Image classification data set "dataset_final" (Sree14hari/BridgeCrack-Segmentation on GitHub). Class labels (3): heavy crack, light crack, medium crack.

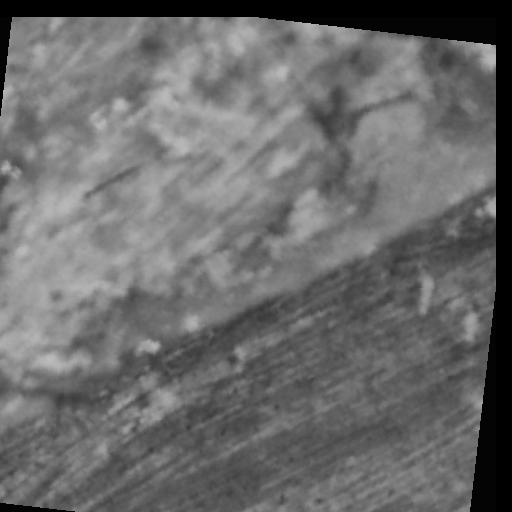
Label: medium crack

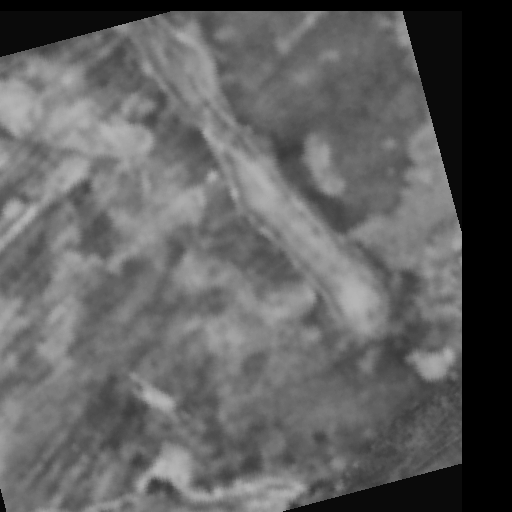
Label: medium crack

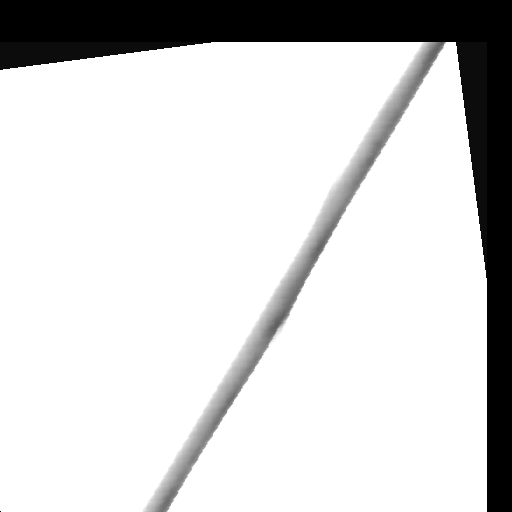
Label: light crack

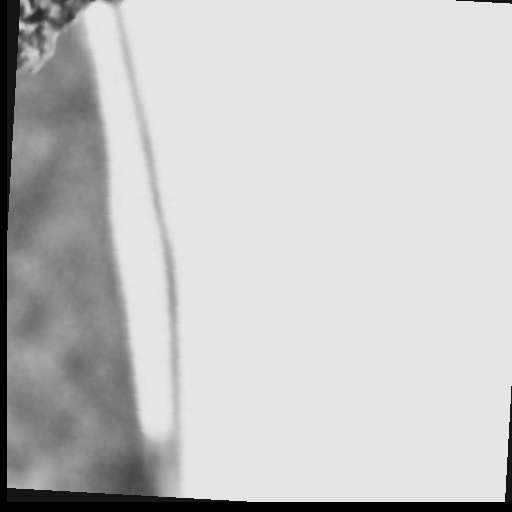
Label: heavy crack

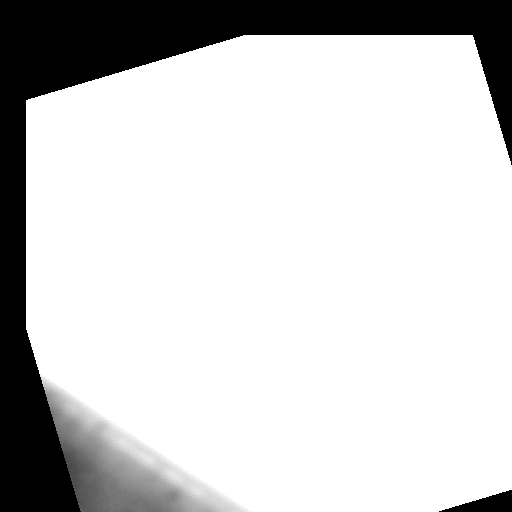
Label: light crack

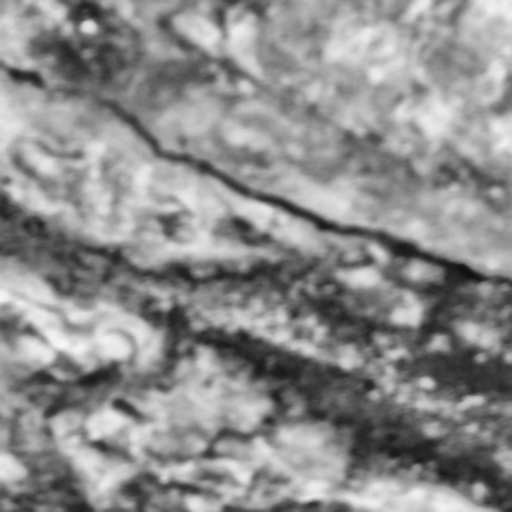
Label: heavy crack
